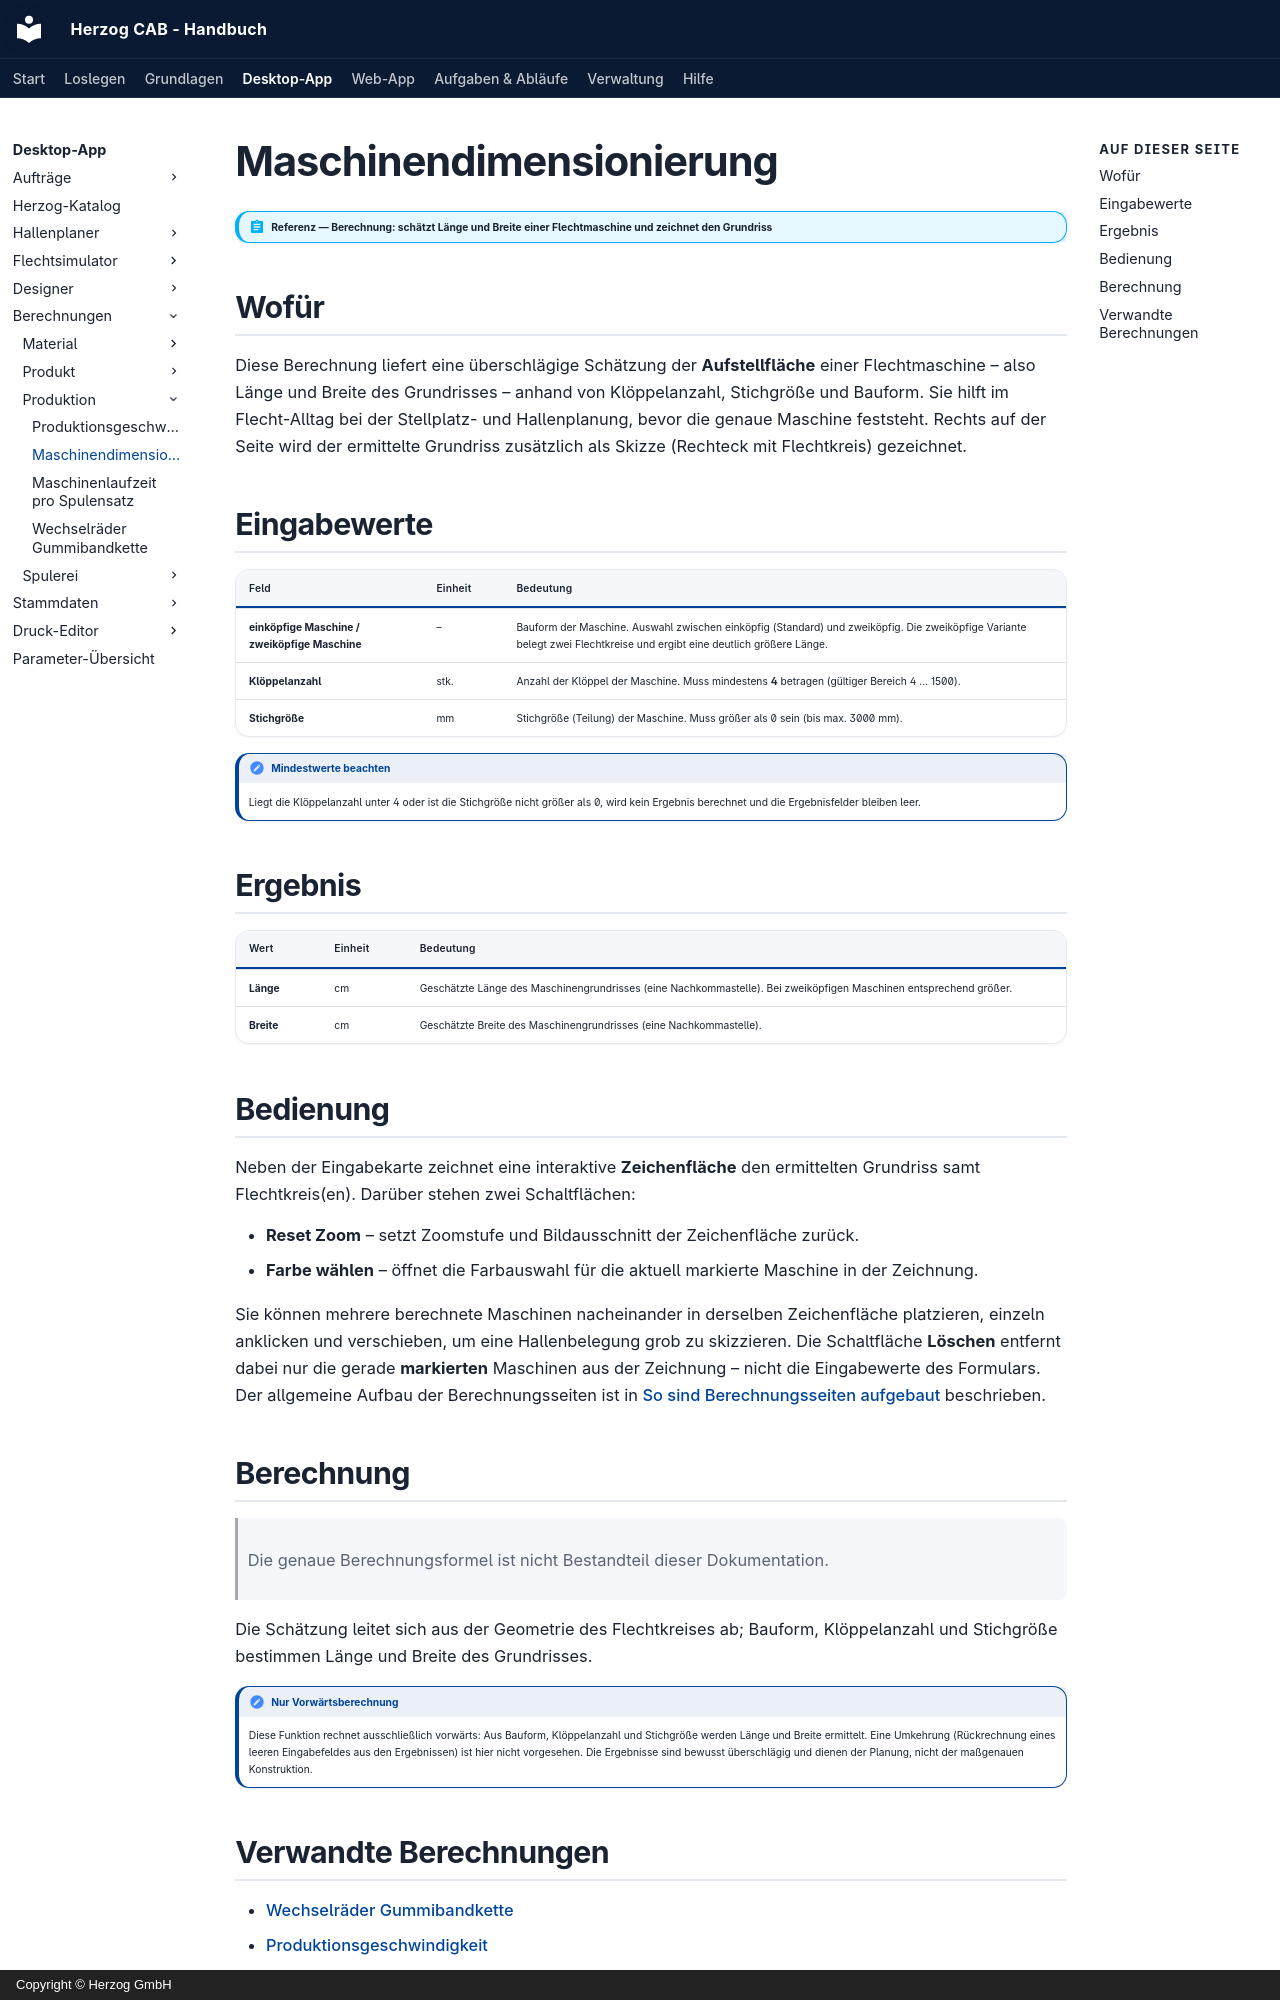

repository: Herzog-GmbH/HerzogCAB-Docs · page: calculations/production/dimensions/index.html · generator: mkdocs · copyright: Copyright © Herzog GmbH

# Maschinendimensionierung

!!! abstract "Referenz — Berechnung: schätzt Länge und Breite einer Flechtmaschine und zeichnet den Grundriss"

## Wofür

Diese Berechnung liefert eine überschlägige Schätzung der **Aufstellfläche** einer Flechtmaschine – also Länge und Breite des Grundrisses – anhand von Klöppelanzahl, Stichgröße und Bauform. Sie hilft im Flecht-Alltag bei der Stellplatz- und Hallenplanung, bevor die genaue Maschine feststeht. Rechts auf der Seite wird der ermittelte Grundriss zusätzlich als Skizze (Rechteck mit Flechtkreis) gezeichnet.

## Eingabewerte

| Feld | Einheit | Bedeutung |
|---|---|---|
| **einköpfige Maschine / zweiköpfige Maschine** | – | Bauform der Maschine. Auswahl zwischen einköpfig (Standard) und zweiköpfig. Die zweiköpfige Variante belegt zwei Flechtkreise und ergibt eine deutlich größere Länge. |
| **Klöppelanzahl** | stk. | Anzahl der Klöppel der Maschine. Muss mindestens **4** betragen (gültiger Bereich 4 … 1500). |
| **Stichgröße** | mm | Stichgröße (Teilung) der Maschine. Muss größer als 0 sein (bis max. 3000 mm). |

!!! note "Mindestwerte beachten"
    Liegt die Klöppelanzahl unter 4 oder ist die Stichgröße nicht größer als 0, wird kein Ergebnis berechnet und die Ergebnisfelder bleiben leer.

## Ergebnis

| Wert | Einheit | Bedeutung |
|---|---|---|
| **Länge** | cm | Geschätzte Länge des Maschinengrundrisses (eine Nachkommastelle). Bei zweiköpfigen Maschinen entsprechend größer. |
| **Breite** | cm | Geschätzte Breite des Maschinengrundrisses (eine Nachkommastelle). |

## Bedienung

Neben der Eingabekarte zeichnet eine interaktive **Zeichenfläche** den ermittelten Grundriss samt Flechtkreis(en). Darüber stehen zwei Schaltflächen:

* **Reset Zoom** – setzt Zoomstufe und Bildausschnitt der Zeichenfläche zurück.
* **Farbe wählen** – öffnet die Farbauswahl für die aktuell markierte Maschine in der Zeichnung.

Sie können mehrere berechnete Maschinen nacheinander in derselben Zeichenfläche platzieren, einzeln anklicken und verschieben, um eine Hallenbelegung grob zu skizzieren. Die Schaltfläche **Löschen** entfernt dabei nur die gerade **markierten** Maschinen aus der Zeichnung – nicht die Eingabewerte des Formulars. Der allgemeine Aufbau der Berechnungsseiten ist in [So sind Berechnungsseiten aufgebaut](../../basics/calc-page-anatomy.md) beschrieben.
